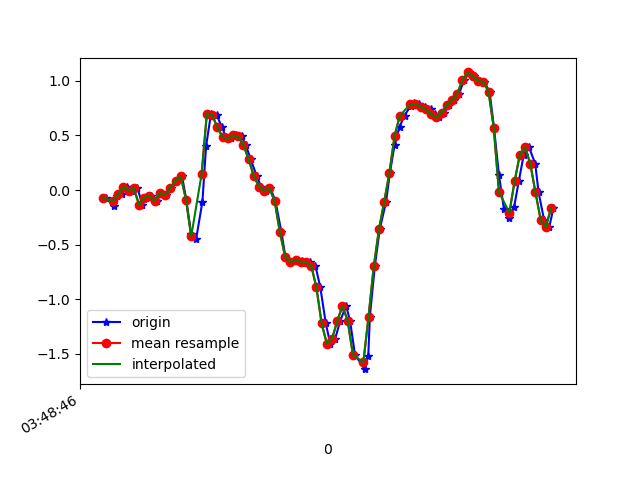

The table this chart was drawn from, first rows:
1618804126934, 1499810840199541, -0.06894699, -0.02130249, -0.025559332
1618804126963, 1499810859239365, -0.1435, 0.2328, -0.08298
1618804126974, 1499810878254405, -0.05673, -0.01031, -0.007233
1618804126994, 1499810897294245, -0.03596, -0.0775, -0.05977
1618804127013, 1499810916334069, 0.03001, -0.05185, -0.04511
1618804127032, 1499810935172197, -0.004195, -0.02741, -0.04755
1618804127054, 1499810954192965, 0.0178, 0.1754, -0.03411
1618804127073, 1499810973188981, -0.1349, -0.1752, -0.03411
1618804127088, 1499810992209717, -0.06773, 0.3012, -0.07076
1618804127107, 1499811011230485, -0.05306, 0.08254, 9.7E-5
1618804127127, 1499811030418357, -0.09949, -0.04696, -0.03411
1618804127146, 1499811049425877, -0.02619, 0.2658, 0.007427
1618804127165, 1499811068458197, -0.04207, -0.2131, 0.04897
1618804127183, 1499811087490517, 0.02024, -0.01519, -0.008455
1618804127203, 1499811106522805, 0.08743, -0.2559, 0.02453
1618804127225, 1499811125530357, 0.1253, -0.08972, -0.05732
1618804127241, 1499811144629461, -0.08727, 0.02512, -0.1123
1618804127260, 1499811163665269, -0.4037, -0.06773, -0.1771
1618804127279, 1499811182701045, -0.4452, 0.3086, -0.2345
1618804127303, 1499811201712085, -0.1044, 0.322, -0.3114
1618804127317, 1499811220747861, 0.4026, 0.1791, -0.3921
1618804127336, 1499811239824309, 0.7007, 0.1045, -0.5069
1618804127357, 1499811258861877, 0.6873, 0.05078, -0.6095
1618804127378, 1499811277874613, 0.5786, -0.01031, -0.6474
1618804127393, 1499811296912245, 0.4845, -0.07995, -0.6486
1618804127412, 1499811315949813, 0.4735, -0.1288, -0.6083
1618804127431, 1499811334995893, 0.5016, -0.152, -0.5265
1618804127453, 1499811354009077, 0.493, -0.1569, -0.3945
1618804127469, 1499811373046965, 0.4136, -0.1374, -0.2271
1618804127488, 1499811392084853, 0.2829, -0.1019, -0.03289
1618804127511, 1499811411122741, 0.1302, -0.08117, 0.1565
1618804127528, 1499811430165941, 0.03001, -0.06528, 0.3642
1618804127545, 1499811449179253, -0.006639, -0.04574, 0.5792
1618804127564, 1499811468217269, 0.01535, -0.05673, 0.8016
1618804127583, 1499811487255349, -0.1007, -0.1093, 1.043
1618804127606, 1499811506293429, -0.3866, -0.1251, 1.305
1618804127621, 1499811525331509, -0.6077, -0.06651, 1.624
1618804127640, 1499811544360885, -0.6566, 6.886502E-4, 2.028
1618804127660, 1499811563398709, -0.6358, 0.03001, 2.467
1618804127684, 1499811582411829, -0.6444, 0.05567, 2.892
1618804127698, 1499811601449653, -0.6664, 0.07033, 3.317
1618804127717, 1499811620487477, -0.659, 0.09965, 3.761
1618804127736, 1499811639656904, -0.6908, 0.1094, 4.187
1618804127755, 1499811658694728, -0.8887, 0.06666, 4.496
1618804127776, 1499811677707720, -1.22, -0.007863, 4.622
1618804127793, 1499811696745480, -1.404, -0.1459, 4.59
1618804127812, 1499811715783304, -1.36, -0.3206, 4.395
1618804127831, 1499811734803528, -1.199, -0.4733, 4.106
1618804127854, 1499811753840904, -1.059, -0.5418, 3.809
1618804127869, 1499811772853512, -1.197, -0.5882, 3.467
1618804127888, 1499811791890824, -1.507, -0.6896, 3.034
1618804127925, 1499811810928136, -1.639, -0.7849, 2.536
1618804127939, 1499811829965576, -1.514, -0.8105, 2.016
1618804127945, 1499811848994824, -1.158, -0.6957, 1.547
1618804127964, 1499811868007304, -0.6981, -0.521, 1.108
1618804127983, 1499811887044488, -0.3573, -0.4037, 0.6525
1618804128007, 1499811906081672, -0.108, -0.2864, 0.1882
1618804128022, 1499811925118856, 0.1595, -0.1276, -0.2675
1618804128040, 1499811944142472, 0.4161, 0.04589, -0.7048
1618804128059, 1499811963179272, 0.581, 0.1644, -1.112
1618804128078, 1499811982191368, 0.6812, 0.2194, -1.487
... 30 more rows
